Labelled photos from "processed", an image-classification folder in Shivamm638/IADAI201-2505469-Shivam. The possible labels are: empty, occupied.

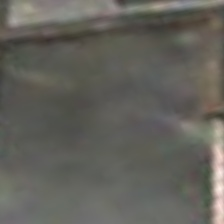
Label: empty

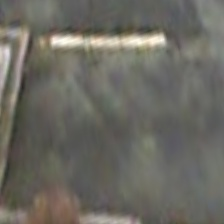
Label: empty

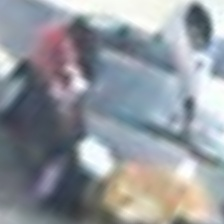
Label: occupied

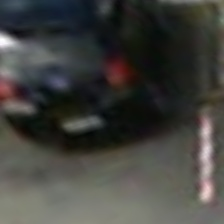
Label: occupied

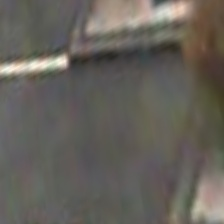
Label: empty

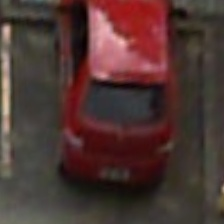
Label: occupied
